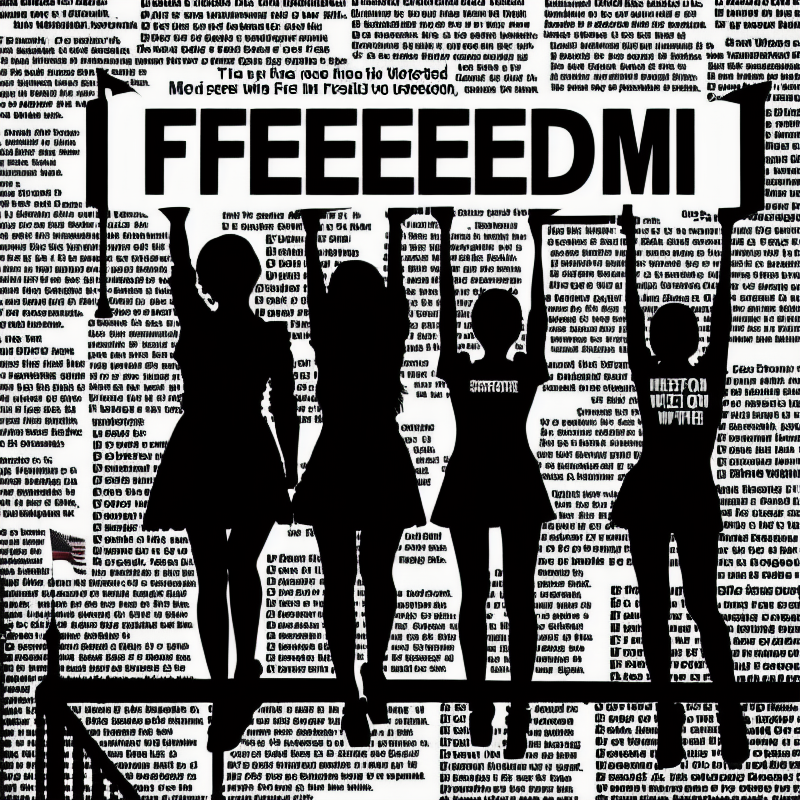
Generation parameters embedded in this image by AUTOMATIC1111 Stable Diffusion web UI or a fork of it (Forge, ...) (PNG 'parameters' text chunk):
A picture illustrating freedom over oppressors through the use of words, word art, text art, female silhouette, 
Negative prompt: bad anatomy, extra fingers, facial hair
Steps: 80, Sampler: Euler a, CFG scale: 10, Seed: 3015067329, Size: 800x800, Model hash: 92970aa785, Model: dreamlike-photoreal-2.0